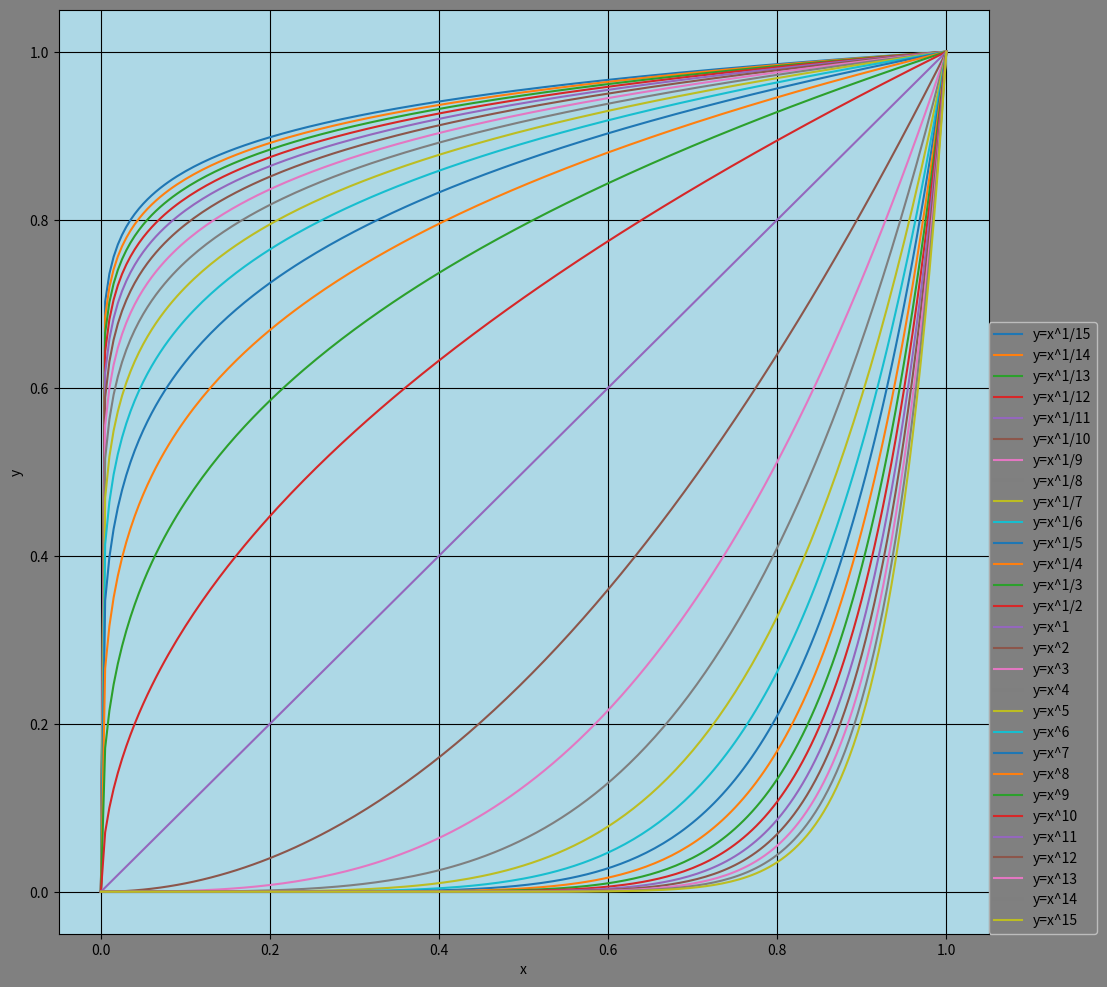

Here is the Python script that generated this plot:
"""
Onion graphs are aesthetically pleasing series that plots for any positive integer n:
[x^(1/n) , x^(1/(n-1)) , ...., x^0 , x^1, ..., x^n] in the x range of [0, 1]
This altogether looks like an onion.
This code will plot the onion lines for the given n number.

"""
from fractions import Fraction
import matplotlib.pyplot as plt


n = 15 #Number of Onions

#Creating the list of Exponent Coefficients
list1 = [x for x in range(1, n+1)]  #List of integer coeeficients

liste = [Fraction(1, x) for x in range(2, n+1)] #Fraction(1, x) = 1/x #List of fractional coefficents
liste.reverse()

liste.extend(list1)

print("Exponent coefficients are:", liste)


#Creating Onion Lines #Key^leri matris ismi, value'ları boş matris olan bir dictionary yaratacağım.
mat_dict = {} #A dictionary which will have matrice names as keys and empty list as values.
for x in range(len(liste)):
    Matrix_name = "Matrix" + str(liste[x])
    mat_dict[Matrix_name] = []

print(f"Created matrice dictionary is: {mat_dict}")

#Filling the matrice
Range = [0, 1.001] #Range of the x values. You should not change it because it only looks like "onion" in the range [0-1]
#The upper value has been chosen a little over 1 to prevent floating point error.

sensitivity = 0.005 #The x value will increase this much in every while loop
i = Range[0] #Initial value of x
A = [] #I willl save x values in this matrice

while i <= Range[1]:

    for x in range(len(liste)):
        mat_dict["Matrix" + str(liste[x])].append(i ** liste[x]) #The matrice in the values is appended by x^liste[x]

    A.append(i)
    i += sensitivity

#Plotting

plt.figure(facecolor="grey", figsize=(12, 12))
plt.axes(facecolor="lightblue")

plt.xlabel("x")
plt.ylabel("y")
plt.grid(color="black", which="both")

for x in mat_dict:

    label = str(("y=x^" + x.removeprefix("Matrix")))
    plt.plot(A, mat_dict[x], label=label)


plt.legend(facecolor="grey", loc=(1, 0))
plt.show()
